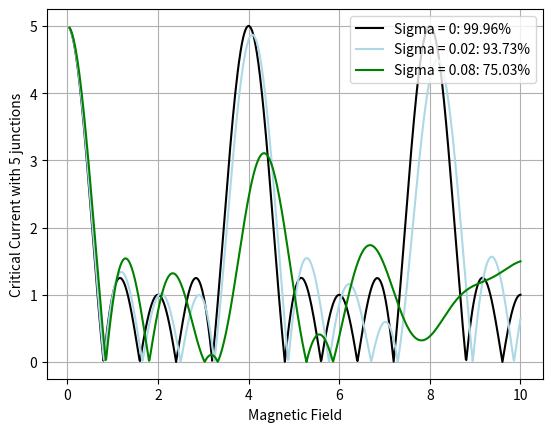

Reproduce this figure in Python.
import numpy as np
import matplotlib.pyplot as plt

#-------------------------------------
# Begin Function Declarations
#-------------------------------------

# For Even Junctions

def EvenArrayOfJunctions(sigma, numOfJunctions, width, arrayJ = []): # Generates an array of junctions given some standard deviation & mean width
    # Necessary Declarations
    junctionCenter = 1/(numOfJunctions - 1) # Declares the middle of the junction assuming zero junction width
    arrOfWidthsDiv2 = np.zeros(numOfJunctions//2)
    arrOfJunctions =  np.zeros(numOfJunctions * 2)
    arrayOfWidths = np.zeros(numOfJunctions)

    # Evolution of the squared terms for standard deviation for even junctions, derived by me. (Assuming linear fit)
    delta = 4 / (numOfJunctions + 2) * sigma**2
    # If standard deviation is 0 and the inputted array is custom, return the array
    if sigma == 0 and len(arrayJ) != 0:
        return arrayJ

    # Creates the list of the terms generated by the delta, without accounting for the mean
    # NOT THE TRUE STANDARD DEVIATION - Need to account for both positives and minuses, this is just positive
    for i in range(1, numOfJunctions//2 + 1):
        arrOfWidthsDiv2[i - 1] = np.sqrt(i * delta)
    arrayOfWidths = np.concatenate((np.flip(arrOfWidthsDiv2), arrOfWidthsDiv2))
    # If the user inputted a custom array
    if (len(arrayJ) != 0):
        arrOfJunctions = np.array(arrayJ)
        arrOfJunctions[1] = arrayJ[1] + arrOfWidthsDiv2[0] # Intializes the first junction, necessary otherwise the for-loop breaks
        # For each junction in the inputted array
        for k in range(2, arrOfJunctions.size - 2, 2):
            arrOfJunctions[k] = arrayJ[k] - (arrayOfWidths[k//2]) # Even "expansion" of the junctions
            arrOfJunctions[k + 1] = arrayJ[k + 1] + (arrayOfWidths[k//2]) # Even "expansion" of the junctions
        arrOfJunctions[-2] = arrayJ[-2] - arrOfWidthsDiv2[-1] # Hard sets the last junction, also necessary otherwise for-loop breaks
        arrOfJunctions[-1] = 1 # Hard sets the last junction, not accounted for in the for-loop
    else:
        correctional_last_term = 0.0001 # Necessary for the last junction due to it being an odd # of junctions
        arrOfJunctions[1] = width + arrayOfWidths[0] # Intializes the first junction, necessary otherwise the for-loop breaks
        for k in range(2, arrOfJunctions.size - 2, 2):
            arrOfJunctions[k] = k//2 * junctionCenter - (width + arrayOfWidths[k//2]) # Even "expansion" of the junctions
            arrOfJunctions[k + 1] = k//2 * junctionCenter + (width + arrayOfWidths[k//2]) # Even "expansion" of the junctions
        arrOfJunctions[-2] = 1 - (arrayOfWidths[-1] + correctional_last_term) # Hard sets the last junction, also necessary otherwise for-loop breaks
        arrOfJunctions[-1] = 1 # Hard sets the last junction, not accounted for in the for-loop
    return arrOfJunctions


# For Odd Junctions

def OddArrayOfJunctions(sigma, numOfJunctions, width, arrayJ = []): # Generates an array of junctions given some standard deviation & mean width
    # Necessary Declarations
    junctionCenter = 1/(numOfJunctions - 1) # Declares the middle of the junction assuming zero junction width
    arrOfWidthsDiv2 = np.zeros(numOfJunctions//2 + 1)
    arrOfJunctions = np.zeros(numOfJunctions * 2)

    # Evolution of the squared terms for standard deviation for odd junctions, derived by me. (Assuming linear fit)
    delta = (4 * numOfJunctions * sigma**2)/((numOfJunctions - 1) * (numOfJunctions + 1))

    # If standard deviation is 0 and the inputted array is custom, return the array
    if sigma == 0 and len(arrayJ) != 0:
        return arrayJ
    
    # Creates the list of the terms generated by the delta, without accounting for the mean
    # NOT THE TRUE STANDARD DEVIATION - Need to account for both positives and minuses, this is just positive
    for i in range(1, numOfJunctions//2 + 2):
        arrOfWidthsDiv2[i - 1] = np.sqrt((i-1) * delta)
    arrayOfWidths = np.concatenate((np.flip(arrOfWidthsDiv2[1:]), arrOfWidthsDiv2))
    # If the user inputted a custom array
    if (len(arrayJ) != 0):
        arrOfJunctions = np.array(arrayJ)
        arrOfJunctions[1] = arrayJ[1] + arrayOfWidths[0] # Intializes the first junction, necessary otherwise the for-loop breaks
        # For each junction in the inputted array
        for k in range(2, arrOfJunctions.size - 2, 2):
            arrOfJunctions[k] = arrayJ[k] - (arrayOfWidths[k//2]) # Even "expansion" of the junctions
            arrOfJunctions[k + 1] = arrayJ[k + 1] + (arrayOfWidths[k//2]) # Even "expansion" of the junctions
        arrOfJunctions[-2] = arrayJ[-2] - arrayOfWidths[-1] # Hard sets the last junction, also necessary otherwise for-loop breaks
        arrOfJunctions[-1] = 1
    else:
        correctional_last_term = 0.0001 # Necessary for the last junction due to it being an odd # of junctions
        arrOfJunctions[1] = width + arrayOfWidths[0] # Intializes the first junction, necessary otherwise the for-loop breaks
        for k in range(2, arrOfJunctions.size - 2, 2):
            arrOfJunctions[k] = k//2 * junctionCenter - (width + arrayOfWidths[k//2]) # Even "expansion" of the junctions
            arrOfJunctions[k + 1] = k//2 * junctionCenter + (width + arrayOfWidths[k//2]) # Even "expansion" of the junctions
        arrOfJunctions[-2] = 1 - (arrayOfWidths[-1] + correctional_last_term) # Hard sets the last junction, also necessary otherwise for-loop breaks
        arrOfJunctions[-1] = 1 # Hard sets the last junction, not accounted for in the for-loop
    return arrOfJunctions

def ArrayOfJunctions(sigma, numOfJunctions, width, arrayJ):
    if (numOfJunctions % 2 == 0):
        return EvenArrayOfJunctions(sigma, numOfJunctions, width, arrayJ)
    else:
        return OddArrayOfJunctions(sigma, numOfJunctions, width, arrayJ)

# Prints out the # of junctions and the mean space occupied by the junctions
def stateOfArray(arrJ):
    state = []
    state.append(len(arrJ)//2)
    mean = 0
    for i in range(len(arrJ)//2):
        mean += (arrJ[2*i + 1] - arrJ[2*i])
    state.append(mean/(len(arrJ)//2))
    return state

# Prints out the percentage occupied by the non-current flowing areas
def meanOfArray(arrJ):
    percentage = 0
    for i in range(len(arrJ) // 2):
        percentage += (arrJ[2 * i + 1] - arrJ[2 * i]) / 2
    return  1 - percentage

# Checks whether junctions in the outputted array overlap with each other
def checkArray(arrJ):
    arr = arrJ.copy()
    if not np.array_equal(arr, sorted(arr)):
        if arr[1] > arr[2]:
            arr[1] = arr[2]
        for i in range(2, len(arr)//2 - 1):
            if arr[2 * i + 1] > arr[2 * i + 2]: # If the left end of the junction is greater than the right end of the adjacent junction
                arr[2*i + 1] = arr[2*i + 2]
            if arr[2 * i] > arr[2 * i + 1]: # If the left end of the junction is greater than the right end
                arr[2 * i] = arr[2 * i - 1]
            
    return arr

# Parameters for Current -> Magnetic Field, Junction Locations, Critical Currents, Initial Phase Difference

# B is the integer value of flux quanta present in the SQUID

# [redacted]

def current(B, array, y): # This will give us the value of current flowing across the two superconductors depending on gamma (denoted as y), Magnetic Field B, and the location/widths of the junctions
    l=len(array)
    n=1+l/2
    i=0
    f=0
    x=y
    while(i<n):
        if(i==0): #Treating the first junction separately
            f+=np.sin(50*np.pi*B*array[0])*np.sin(x+50*np.pi*B*array[0])/(50*np.pi*B*array[0])
            # x+=2*50*np.pi*B*array[0]
        elif(i>0 and i<n-1):
            diff=array[2*i]-array[2*i-1] #The interior junctions
            f+=np.sin(50*np.pi*B*diff)*np.sin(x+2*50*np.pi*B*array[2*i-1]+50*np.pi*B*diff)/(50*np.pi*B*diff)
            # x+=2*50*np.pi*B*diff
        else:
            diff=1-array[2*i-1] #Last Junction
            # print(array[2*i-1])
            f+=np.sin(50*np.pi*B*diff)*np.sin(x+2*50*np.pi*B*array[2*i-1]+50*np.pi*B*diff)/(50*np.pi*B*diff)
            # x+=2*50*np.pi*B*diff
        i+=1
    return f

def maxCurrent(B, arrayJ): # Spits out the maximum current by varying the gauge invariant phase of the left end (free parameter) gamma
    Y=np.linspace(0, 2*np.pi, 150)
    dummyArray=[]
    for gamma in Y:
        dummyArray.append(current(B, arrayJ, gamma))
    return max(dummyArray)

#-------------------------------------
# End Function Declarations
#-------------------------------------



#-------------------------------------
# Begin Variable Declarations
#-------------------------------------

FluxField = np.linspace(0.001, 0.2, 1000) # an array of Magnetic Fields ranging from 0 to 100 with 5000 total elements

#----------------------------------

arrayOfJunctions = []

# arrayOfJunctions = [0, 0.001, 0.3, 0.33, 0.9, 1]

#arrayOfJunctions = [0, 0.0001, 0.9999, 1]

# arrayOfJunctions = [0, 0.01, 0.03, 0.13, 0.14, 0.142, 0.16, 0.36, 0.38, 0.68, 0.681, 0.688, 0.7, 0.75, 0.77, 0.83, 0.84, 0.841, 0.89, 1]

number_of_junctions = 5

#----------------------------------

IMaxPointSigma1 = []

IMaxPointSigma2 = []

IMaxPointSigma3 = []

junctionNumber = stateOfArray(arrayOfJunctions)[0] if (len(arrayOfJunctions) != 0) else number_of_junctions

meanWidth = stateOfArray(arrayOfJunctions)[1] if (len(arrayOfJunctions) != 0) else 0.0001


#----------------------------------

Sigma1 = 0

arraySigma1 = checkArray(ArrayOfJunctions(Sigma1, junctionNumber, meanWidth, arrayOfJunctions))

percentageSigma1 = meanOfArray(arraySigma1)

#----------------------------------

Sigma2 = 0.02

arraySigma2 = checkArray(ArrayOfJunctions(Sigma2, junctionNumber, meanWidth, arrayOfJunctions))

percentageSigma2 = meanOfArray(arraySigma2)

#----------------------------------

Sigma3 = 0.08

arraySigma3 = checkArray(ArrayOfJunctions(Sigma3, junctionNumber, meanWidth, arrayOfJunctions))

percentageSigma3 = meanOfArray(arraySigma3)

#----------------------------------


for f in FluxField:
    IMaxPointSigma1.append(maxCurrent(f, arraySigma1[1:-1])) # This integer represents the number of segments you want to cut each junction up into (the higher the number, the better the approximation)
print(arraySigma1)
for f in FluxField:
    IMaxPointSigma2.append(maxCurrent(f, arraySigma2[1:-1]))
print(arraySigma2)
for f in FluxField:
    IMaxPointSigma3.append(maxCurrent(f, arraySigma3[1:-1]))
print(arraySigma3)

# Normalizes Flux_Field to be for flux quanta

FluxField = FluxField * 50

plt.figure(300)
plt.plot(FluxField, IMaxPointSigma1, 'black' , label="Sigma = " + str(Sigma1) + ": " + str(round(percentageSigma1 * 100, 2)) + "%")
plt.plot(FluxField, IMaxPointSigma2, '#ADD8E6', label="Sigma = " + str(Sigma2) + ": " + str(round(percentageSigma2 * 100, 2)) + "%")
plt.plot(FluxField, IMaxPointSigma3, 'green', label="Sigma = " + str(Sigma3) + ": " + str(round(percentageSigma3 * 100, 2)) + "%")
plt.legend(loc="upper right", frameon=True)
plt.xlabel('Magnetic Field')
plt.ylabel('Critical Current with ' + str(junctionNumber) + ' junctions')  
plt.grid()             
plt.show()